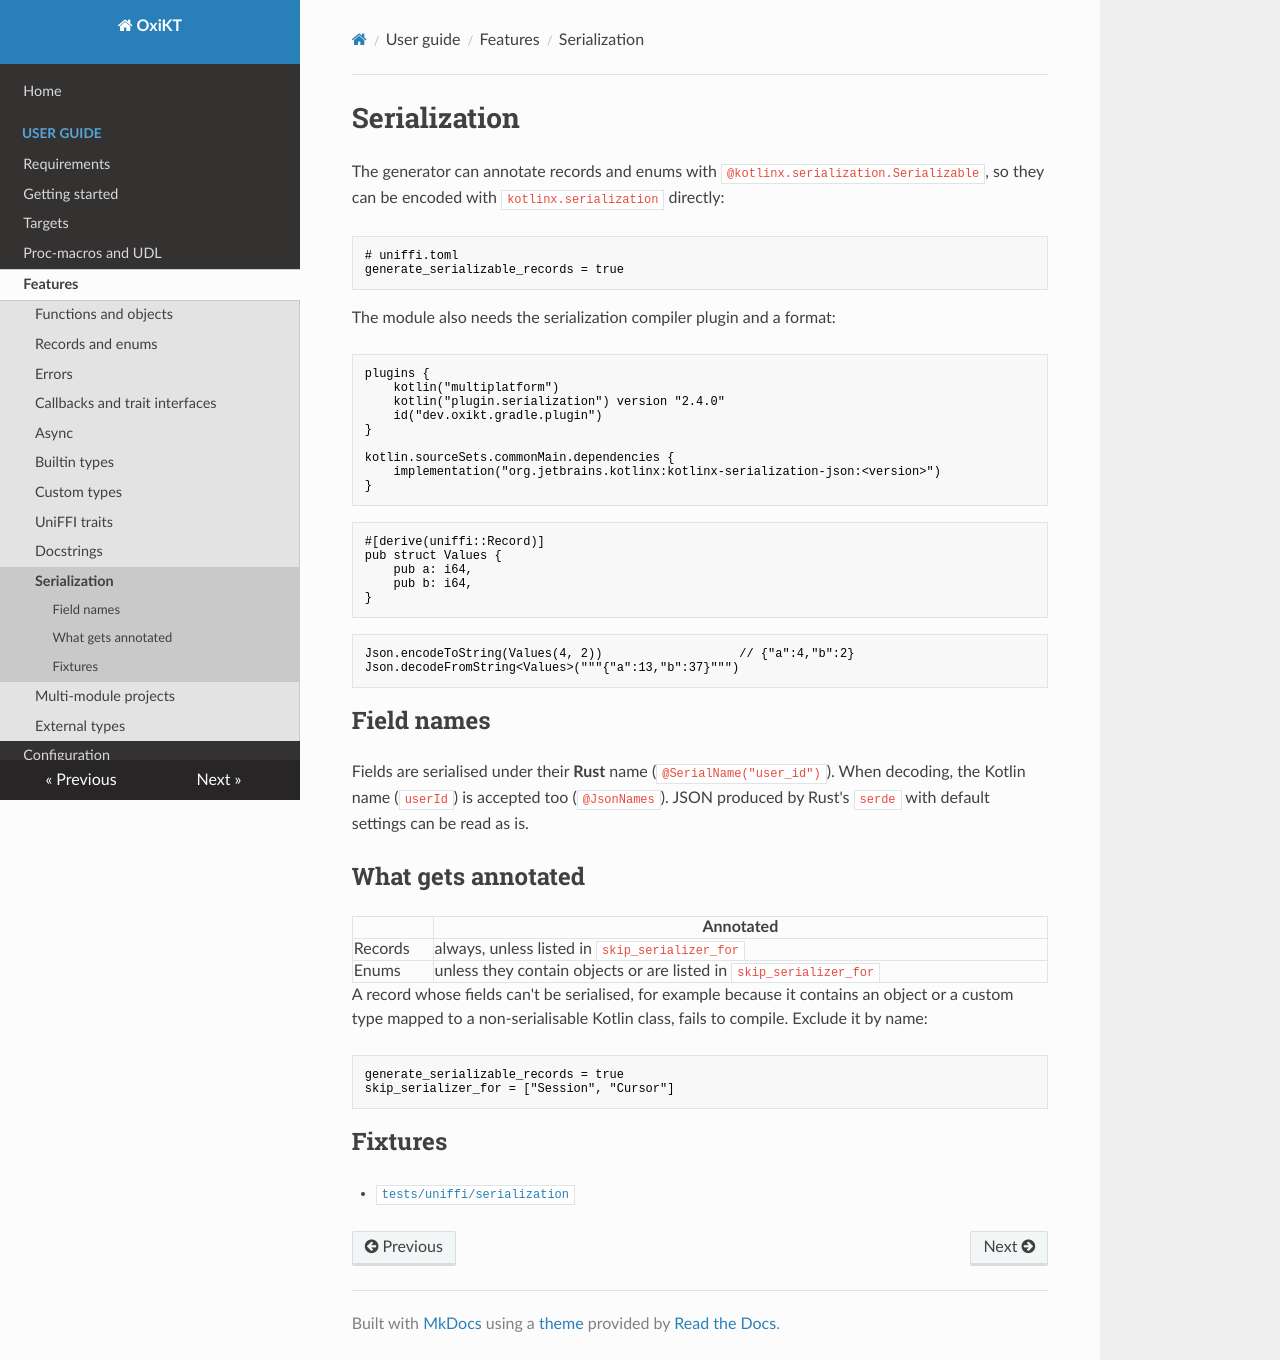

repository: UbiqueInnovation/uniffi-kotlin-multiplatform-bindings · page: guide/features/serialization/index.html · generator: mkdocs

# Serialization

The generator can annotate records and enums with `@kotlinx.serialization.Serializable`, so they
can be encoded with `kotlinx.serialization` directly:

```toml
# uniffi.toml
generate_serializable_records = true
```

The module also needs the serialization compiler plugin and a format:

```kotlin
plugins {
    kotlin("multiplatform")
    kotlin("plugin.serialization") version "2.4.0"
    id("dev.oxikt.gradle.plugin")
}

kotlin.sourceSets.commonMain.dependencies {
    implementation("org.jetbrains.kotlinx:kotlinx-serialization-json:<version>")
}
```

```rust
#[derive(uniffi::Record)]
pub struct Values {
    pub a: i64,
    pub b: i64,
}
```

```kotlin
Json.encodeToString(Values(4, 2))                   // {"a":4,"b":2}
Json.decodeFromString<Values>("""{"a":13,"b":37}""")
```

## Field names

Fields are serialised under their **Rust** name (`@SerialName("user_id")`). When decoding, the
Kotlin name (`userId`) is accepted too (`@JsonNames`). JSON produced by Rust's `serde` with
default settings can be read as is.

## What gets annotated

|         | Annotated                                                          |
| ------- | ------------------------------------------------------------------ |
| Records | always, unless listed in `skip_serializer_for`                     |
| Enums   | unless they contain objects or are listed in `skip_serializer_for` |

A record whose fields can't be serialised, for example because it contains an object or a custom
type mapped to a non-serialisable Kotlin class, fails to compile. Exclude it by name:

```toml
generate_serializable_records = true
skip_serializer_for = ["Session", "Cursor"]
```

## Fixtures

- [`tests/uniffi/serialization`](https://github.com/UbiqueInnovation/oxikt/tree/main/tests/uniffi/serialization)
